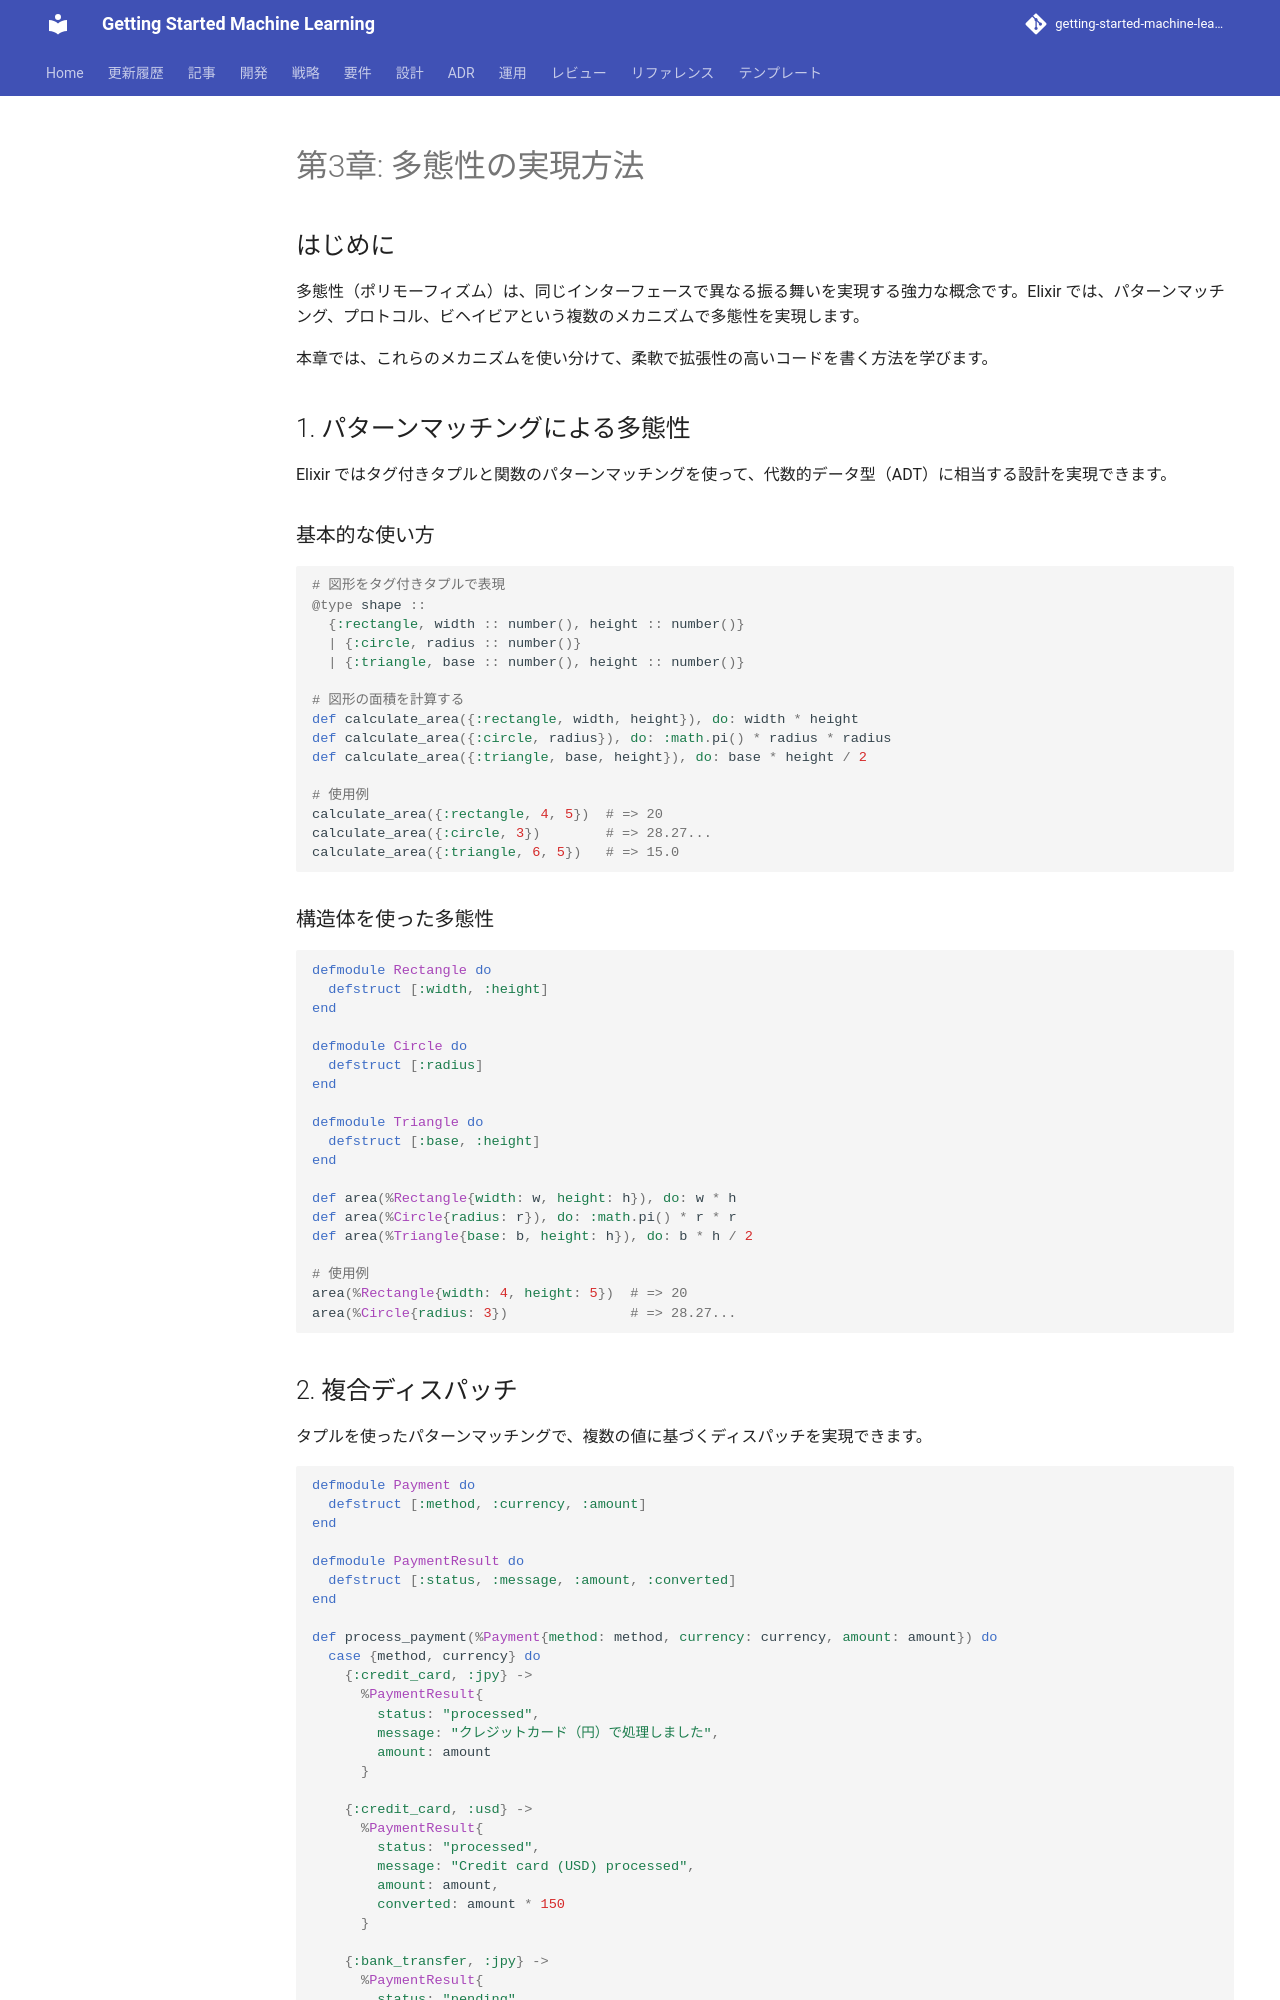

repository: k2works/getting-started-machine-learning · page: article/functional-desgin-ppp/elixir/03-polymorphism/index.html · generator: mkdocs

---
type: Article
title: "第3章: 多態性の実現方法"
description: "多態性（ポリモーフィズム）は、同じインターフェースで異なる振る舞いを実現する強力な概念です。"
tags: [article, functional-desgin-ppp, elixir]
status: stable
generated: { by: human:kakimomokuri, at: 2026-03-24T05:22:28Z }
---

# 第3章: 多態性の実現方法

## はじめに

多態性（ポリモーフィズム）は、同じインターフェースで異なる振る舞いを実現する強力な概念です。Elixir では、パターンマッチング、プロトコル、ビヘイビアという複数のメカニズムで多態性を実現します。

本章では、これらのメカニズムを使い分けて、柔軟で拡張性の高いコードを書く方法を学びます。

## 1. パターンマッチングによる多態性

Elixir ではタグ付きタプルと関数のパターンマッチングを使って、代数的データ型（ADT）に相当する設計を実現できます。

### 基本的な使い方

```elixir
# 図形をタグ付きタプルで表現
@type shape ::
  {:rectangle, width :: number(), height :: number()}
  | {:circle, radius :: number()}
  | {:triangle, base :: number(), height :: number()}

# 図形の面積を計算する
def calculate_area({:rectangle, width, height}), do: width * height
def calculate_area({:circle, radius}), do: :math.pi() * radius * radius
def calculate_area({:triangle, base, height}), do: base * height / 2

# 使用例
calculate_area({:rectangle, 4, 5})  # => 20
calculate_area({:circle, 3})        # => 28.27...
calculate_area({:triangle, 6, 5})   # => 15.0
```

### 構造体を使った多態性

```elixir
defmodule Rectangle do
  defstruct [:width, :height]
end

defmodule Circle do
  defstruct [:radius]
end

defmodule Triangle do
  defstruct [:base, :height]
end

def area(%Rectangle{width: w, height: h}), do: w * h
def area(%Circle{radius: r}), do: :math.pi() * r * r
def area(%Triangle{base: b, height: h}), do: b * h / 2

# 使用例
area(%Rectangle{width: 4, height: 5})  # => 20
area(%Circle{radius: 3})               # => 28.27...
```
